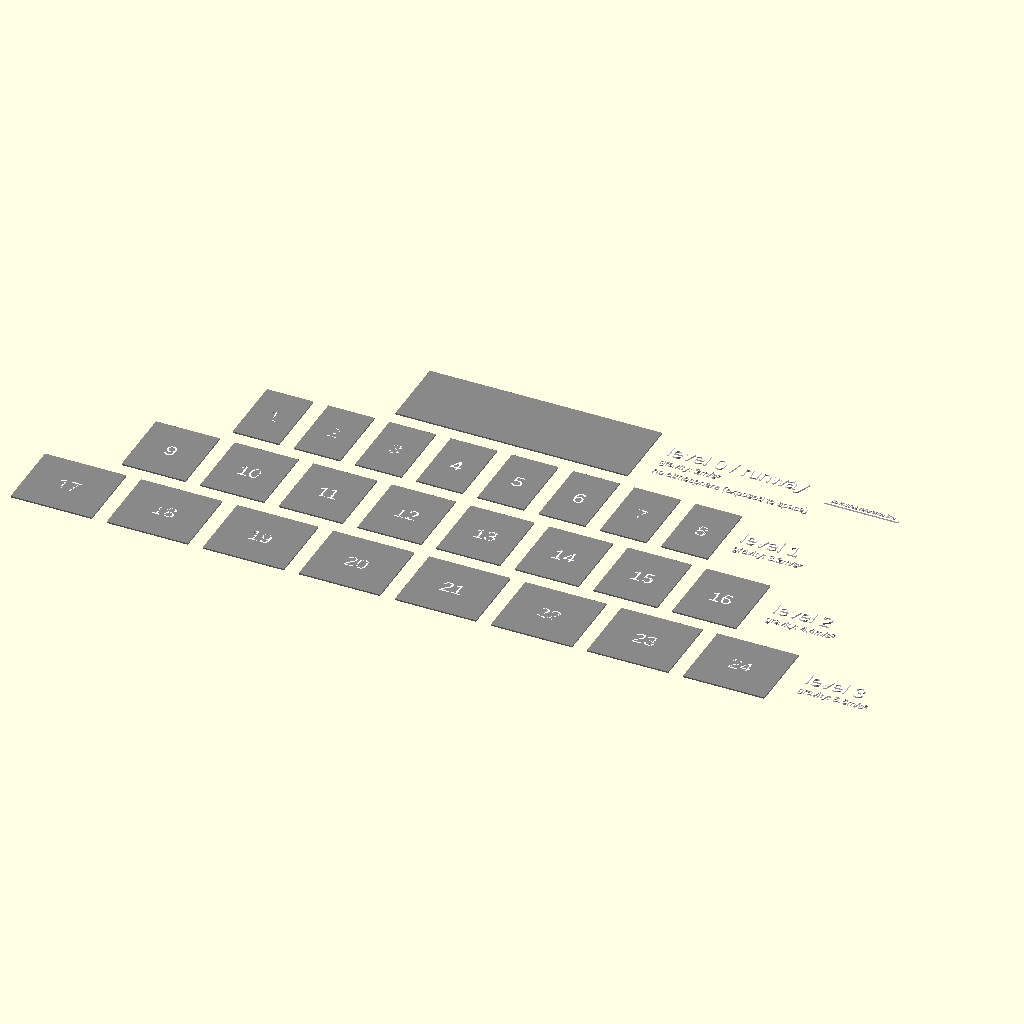
Cell 1: the model at its default parameters.
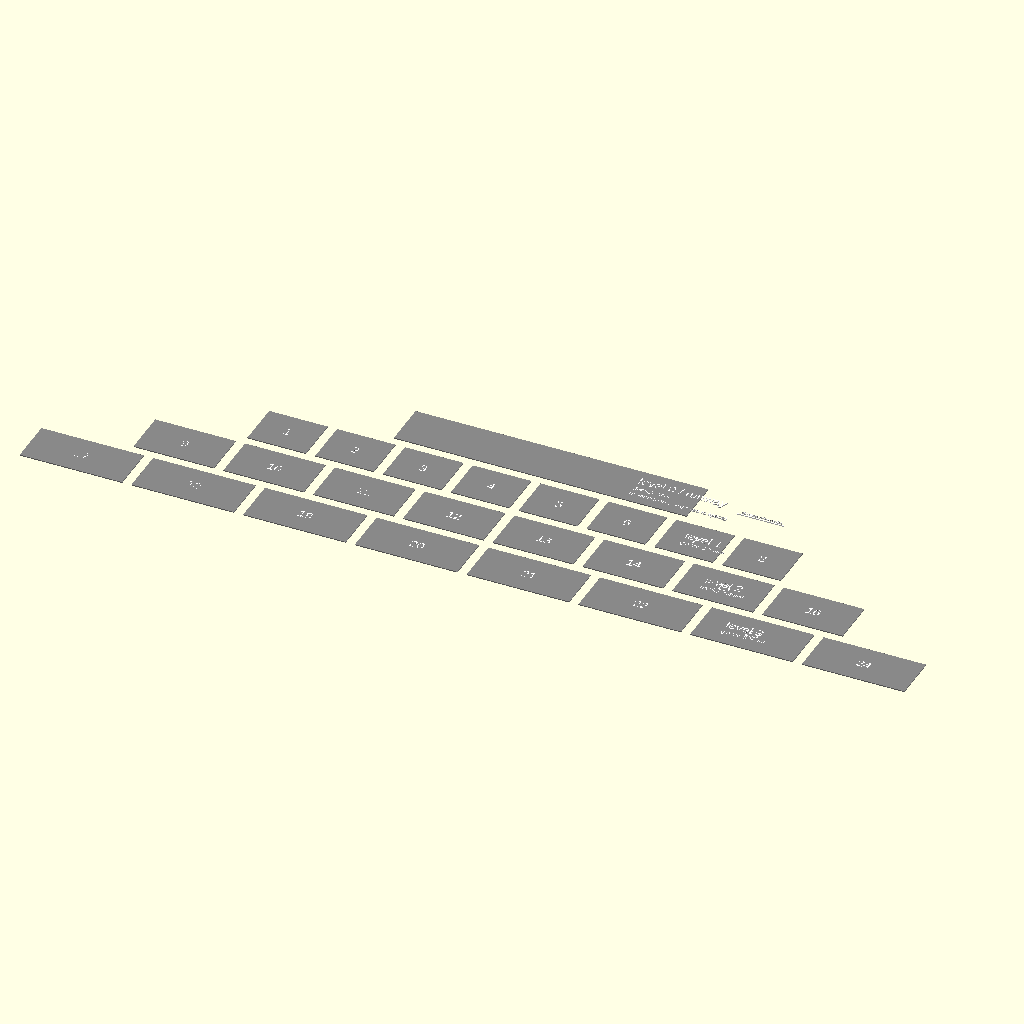
Cell 2: pi = 6.2831853 (everything else at default).
All cells are drawn from the same view direction (rotation 55°, 0°, 25°, orthographic, colour scheme Cornfield), but the view is re-fitted for each cell, so position and scale can differ between cells as well as the parameter.
The OpenSCAD source (images/finespun_one_map.scad):
$vpr = [0,0,0];
$vpt = [35,-90,0];
$vpd = 600;

pi = 3.14159265;

color("#FFF"){
translate([225,0]){
    square([50,1],true);
    translate([0,2]){
        text("50 metres reference line",size=3,halign="center");
    }
}
}

color("#888"){square([2*pi*25,50],true);}
color("#FFF"){
translate([90,-0+5]){
    text("level 0 / runway",size=10);
    translate([0,-10]){text("gravity: 2m/s²",size=5);}
    translate([0,-20]){text("no atmosphere (exposed to space)",size=5);}
}
}

for(i=[0:1:7]){
translate([(i-3.5)*((2*pi*40/8)+10),-60,0]){
    color("#888"){square([2*pi*40/8,50],true);}
    color("#FFF"){text(str(i+1),halign="center",valign="center");}
}}
color("#FFF"){
translate([170,-60]){
    text("level 1",size=10);
    translate([0,-10]){text("gravity: 3.2m/s²",size=5);}
}
}

for(i=[0:1:7]){
translate([(i-3.5)*((2*pi*55/8)+10),-60*2,0]){
    color("#888"){square([2*pi*55/8,50],true);}
    color("#FFF"){text(str(i+9),halign="center",valign="center");}
}}
color("#FFF"){
translate([220,-60*2]){
    text("level 2",size=10);
    translate([0,-10]){text("gravity: 4.4m/s²",size=5);}
}
}

for(i=[0:1:7]){
translate([(i-3.5)*((2*pi*70/8)+10),-60*3,0]){
    color("#888"){square([2*pi*70/8,50],true);}
    color("#FFF"){text(str(i+17),halign="center",valign="center");}
}}
color("#FFF"){
translate([270,-60*3]){
    text("level 3",size=10);
    translate([0,-10]){text("gravity: 5.6m/s²",size=5);}
}
}

// openscad finespun_one_map.scad -o finespun_one_map.png --colorscheme=Starnight --projection=o --imgsize=2500,1000
Parameter table extracted from the source (name, type, default, range or options):
pi: number, default 3.14159265
